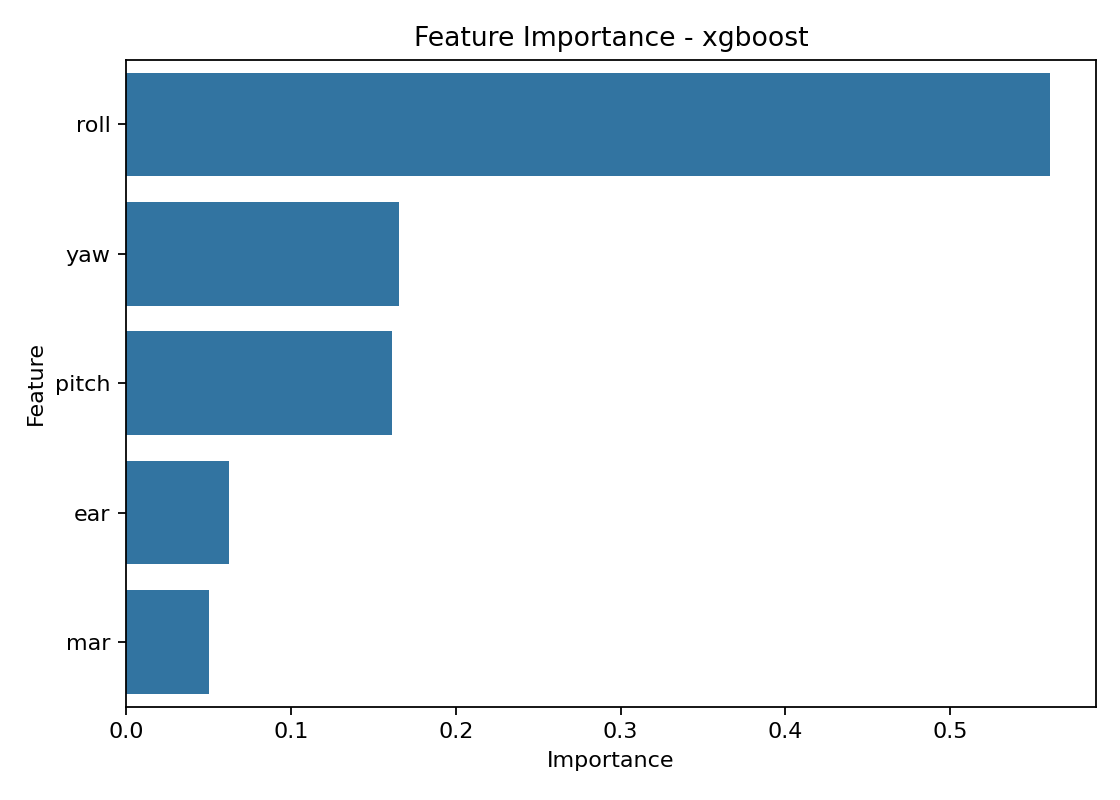

The table this chart was drawn from, first rows:
feature, importance
roll, 0.5604
yaw, 0.1654
pitch, 0.1612
ear, 0.06257
mar, 0.05035
